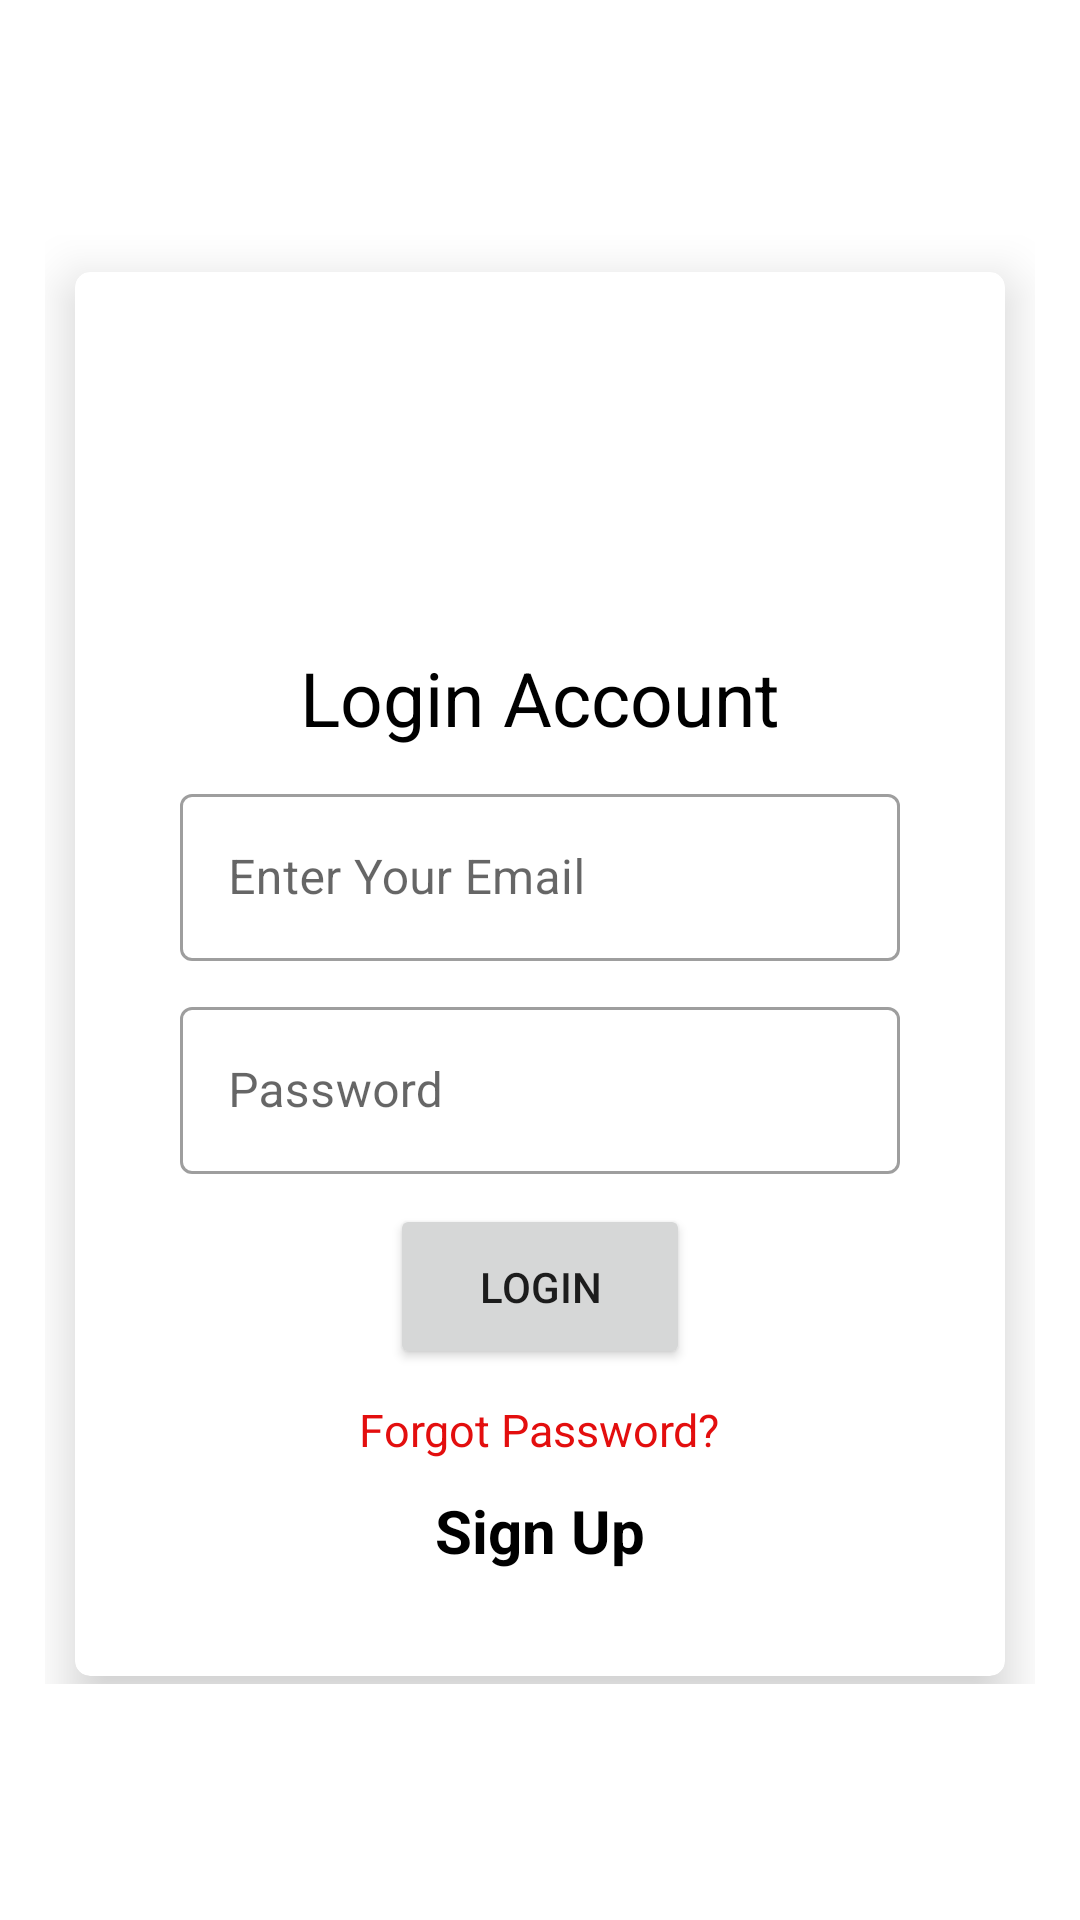

Produce the Android XML layout that renders to this screen, including the resource entries it uses.
<!-- AndroidManifest.xml: application theme Theme.Dekhai -->
<!-- res/layout/activity_log_in_page.xml -->
<?xml version="1.0" encoding="utf-8"?>
<LinearLayout

    xmlns:android="http://schemas.android.com/apk/res/android"
    xmlns:app="http://schemas.android.com/apk/res-auto"
    xmlns:tools="http://schemas.android.com/tools"
    android:layout_width="match_parent"
    android:layout_height="match_parent"
    android:gravity="center"
    android:padding="15dp"
    android:orientation="vertical"
    tools:context=".screen.ProfileData">

    <androidx.core.widget.NestedScrollView
        android:layout_width="match_parent"
        android:layout_height="wrap_content">


        <androidx.cardview.widget.CardView
            android:layout_width="match_parent"
            android:layout_height="wrap_content"
            android:layout_marginLeft="10dp"
            android:layout_marginRight="10dp"
            android:layout_marginTop="10dp"
            android:layout_marginBottom="5dp"
            app:cardElevation="10dp"
            app:cardCornerRadius="5dp"
            android:layout_gravity="center"
            app:cardBackgroundColor="#fff"
            android:padding="15dp"

            >
            <LinearLayout
                android:layout_width="match_parent"
                android:layout_height="wrap_content"
                android:gravity="center"
                android:padding="35dp"
                android:orientation="vertical">


                <ImageView
                    android:layout_width="80dp"
                    android:layout_height="80dp"
                    android:background="@drawable/p"
                    >
                </ImageView>
                <TextView
                    android:layout_marginTop="10dp"
                    android:layout_width="wrap_content"
                    android:layout_height="wrap_content"
                    android:text="Login Account"
                    android:textSize="25dp"
                    android:textColor="@color/black"

                    >
                </TextView>


                <com.google.android.material.textfield.TextInputLayout
                    android:layout_marginTop="10dp"
                    android:layout_width="match_parent"
                    android:layout_height="wrap_content"
                    app:boxBackgroundMode="outline"
                    style="@style/Widget.MaterialComponents.TextInputLayout.OutlinedBox"

                    android:hint="Enter Your Email">

                    <com.google.android.material.textfield.TextInputEditText
                        android:id="@+id/email"
                        android:layout_width="match_parent"
                        android:layout_height="wrap_content"
                        android:textColor="@color/black"/>
                </com.google.android.material.textfield.TextInputLayout>

                <com.google.android.material.textfield.TextInputLayout
                    android:layout_marginTop="10dp"
                    android:layout_width="match_parent"
                    android:layout_height="wrap_content"
                    app:boxBackgroundMode="outline"
                    style="@style/Widget.MaterialComponents.TextInputLayout.OutlinedBox"
                    android:hint="Password">

                    <com.google.android.material.textfield.TextInputEditText
                        android:id="@+id/password"
                        android:layout_width="match_parent"
                        android:layout_height="wrap_content"
                        android:textColor="@color/black"/>
                </com.google.android.material.textfield.TextInputLayout>

                <Button
                    android:layout_marginTop="10dp"
                    android:id="@+id/login"
                    android:layout_width="100dp"
                    android:layout_height="55dp"
                    android:text="Login"
                    />
                <TextView
                    android:id="@+id/forgot"
                    android:layout_marginTop="10dp"
                    android:layout_width="wrap_content"
                    android:layout_height="wrap_content"
                    android:text="Forgot Password?"
                    android:textSize="15dp"
                    android:textColor="#E30E0E"
                    >
                </TextView>
                <TextView
                    android:id="@+id/singup"
                    android:layout_marginTop="10dp"
                    android:layout_width="wrap_content"
                    android:layout_height="wrap_content"
                    android:text="Sign Up"
                    android:textSize="20dp"
                    android:textStyle="bold"
                    android:textColor="@color/black"
                    >
                </TextView>
            </LinearLayout>

        </androidx.cardview.widget.CardView>

    </androidx.core.widget.NestedScrollView>
</LinearLayout>
<!-- resources referenced by this layout -->
<resources>
  <color name="black">#FF000000</color>
  <style name="Theme.Dekhai" parent="Theme.MaterialComponents.DayNight.NoActionBar">
          
          <item name="colorPrimary">@color/black</item>
          <item name="colorPrimaryVariant">@color/purple_700</item>
          <item name="colorOnPrimary">@color/white</item>
          
          <item name="colorSecondary">@color/teal_200</item>
          <item name="colorSecondaryVariant">@color/teal_700</item>
          <item name="colorOnSecondary">@color/black</item>
          
          <item name="android:statusBarColor" tools:targetApi="l">@color/black</item>
          
      </style>
  <color name="purple_700">#FF3700B3</color>
  <color name="white">#FFFFFFFF</color>
  <color name="teal_200">#FF03DAC5</color>
  <color name="teal_700">#FF018786</color>
</resources>
